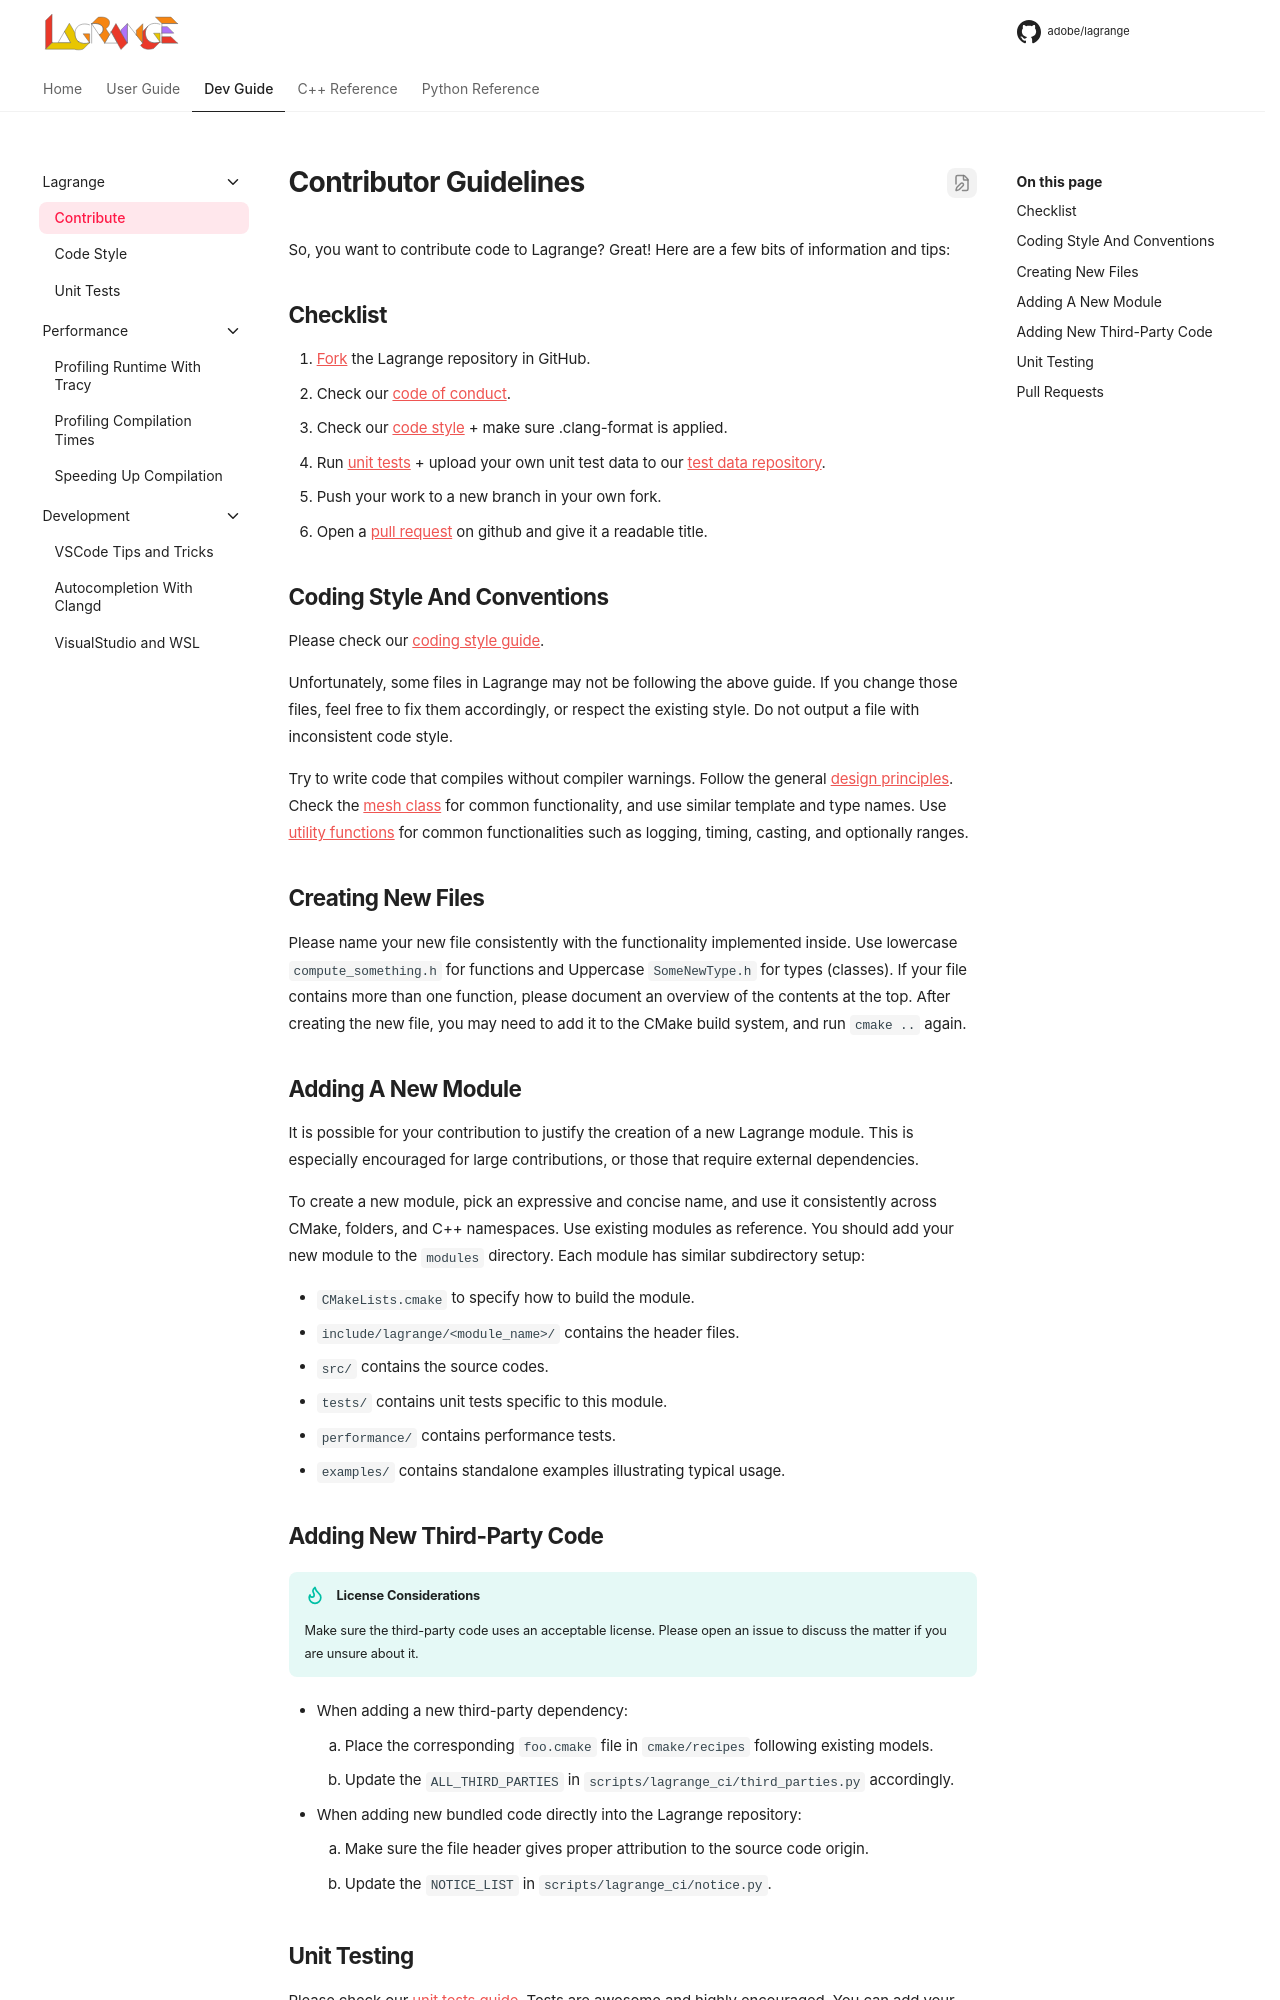

repository: adobe/lagrange-docs · page: dev/contribute/index.html · generator: mkdocs

# Contributor Guidelines

So, you want to contribute code to Lagrange? Great! Here are a few bits of information and tips:

{% if is_corp %}

{% include 'dev/contribute.md' %}

{% else %}

## Checklist

1. [Fork](https://docs.github.com/en/get-started/quickstart/fork-a-repo) the Lagrange repository in
   GitHub.
2. Check our [code of conduct](https://github.com/adobe/lagrange/blob/main/CODE_OF_CONDUCT.md).
3. Check our [code style](code-style.md) + make sure .clang-format is applied.
4. Run [unit tests](unit-tests.md) + upload your own unit test data to our [test data
   repository](https://github.com/adobe/lagrange-test-data).
5. Push your work to a new branch in your own fork.
6. Open a [pull request](https://github.com/adobe/lagrange/pulls) on github and give it a readable
   title.

{% endif %}

## Coding Style And Conventions

Please check our [coding style guide](code-style.md).

Unfortunately, some files in Lagrange may not be following the above guide. If you change those
files, feel free to fix them accordingly, or respect the existing style. Do not output a file with
inconsistent code style.

Try to write code that compiles without compiler warnings. Follow the general [design
principles](../index.md). Check the [mesh class](../user/core/mesh.md) for common functionality, and
use similar template and type names. Use [utility functions](../user/core/general-utilities.md)
for common functionalities such as logging, timing, casting, and optionally ranges.

## Creating New Files

Please name your new file consistently with the functionality implemented inside. Use lowercase
`compute_something.h` for functions and Uppercase `SomeNewType.h` for types (classes). If your file
contains more than one function, please document an overview of the contents at the top. After
creating the new file, you may need to add it to the CMake build system, and run `cmake ..` again.

## Adding A New Module

It is possible for your contribution to justify the creation of a new Lagrange module. This is
especially encouraged for large contributions, or those that require external dependencies.

To create a new module, pick an expressive and concise name, and use it consistently across CMake,
folders, and C++ namespaces. Use existing modules as reference. You should add your new module to
the `modules` directory. Each module has similar subdirectory setup:

* `CMakeLists.cmake` to specify how to build the module.
* `include/lagrange/<module_name>/` contains the header files.
* `src/` contains the source codes.
* `tests/` contains unit tests specific to this module.
* `performance/` contains performance tests.
* `examples/` contains standalone examples illustrating typical usage.

## Adding New Third-Party Code

{% if is_corp %}

!!! tip "License Considerations"
    Make sure the third-party code uses an acceptable license as defined by the [Open Source
    Guidelines](https://wiki.corp.adobe.com/display/legalwiki/Open+Source+Guidelines+for+use+in+Adobe+Products+and+Services).

{% else %}

!!! tip "License Considerations"
    Make sure the third-party code uses an acceptable license. Please open an issue to discuss the
    matter if you are unsure about it.

{% endif %}

- When adding a new third-party dependency:
    1. Place the corresponding `foo.cmake` file in `cmake/recipes` following existing models.
    2. Update the `ALL_THIRD_PARTIES` in `scripts/lagrange_ci/third_parties.py` accordingly.
- When adding new bundled code directly into the Lagrange repository:
    1. Make sure the file header gives proper attribution to the source code origin.
    2. Update the `NOTICE_LIST` in `scripts/lagrange_ci/notice.py`.
